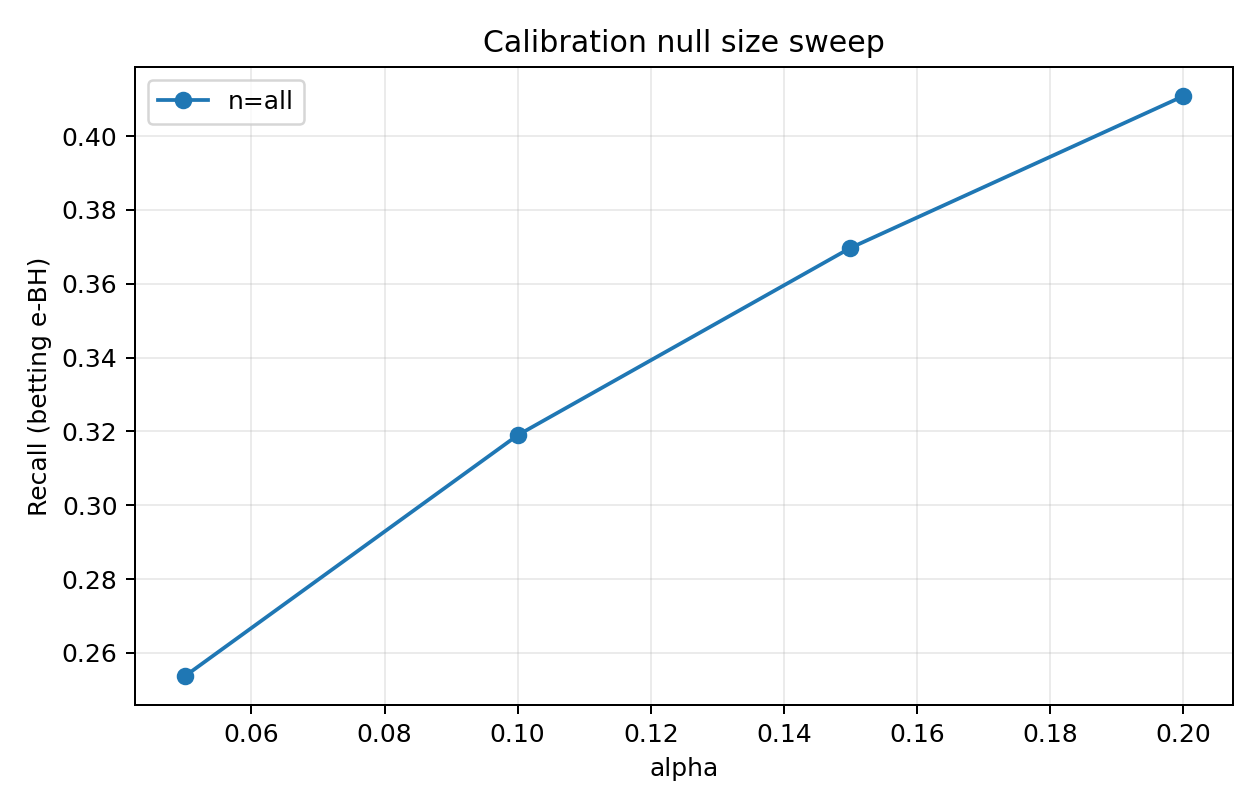

The file beside this chart, header and first rows:
alpha, num_test_families, num_rejected_families, total_rejections, fp, tp, fdp, recall, mean_family_fdp, score_floor, total_pruned, seed, method, cal_null_size, n_cal
0.05, 537, 124, 177, 9, 168, 0.05085, 0.235, 0.009994, 0.35, 5907, 0, betting, all, 5128
0.1, 537, 148, 261, 28, 233, 0.1073, 0.3259, 0.01759, 0.35, 5907, 0, betting, all, 5128
0.15, 537, 178, 330, 59, 271, 0.1788, 0.379, 0.04532, 0.35, 5907, 0, betting, all, 5128
0.2, 537, 179, 349, 68, 281, 0.1948, 0.393, 0.04748, 0.35, 5907, 0, betting, all, 5128
0.05, 537, 118, 210, 9, 201, 0.04286, 0.3045, 0.01085, 0.35, 5173, 1, betting, all, 5218
0.1, 537, 127, 251, 13, 238, 0.05179, 0.3606, 0.012, 0.35, 5173, 1, betting, all, 5218
0.15, 537, 165, 360, 59, 301, 0.1639, 0.4561, 0.04994, 0.35, 5173, 1, betting, all, 5218
0.2, 537, 165, 362, 59, 303, 0.163, 0.4591, 0.04978, 0.35, 5173, 1, betting, all, 5218
0.05, 537, 120, 172, 14, 158, 0.0814, 0.2351, 0.018, 0.35, 6204, 2, betting, all, 4569
0.1, 537, 140, 237, 27, 210, 0.1139, 0.3125, 0.02635, 0.35, 6204, 2, betting, all, 4569
0.15, 537, 161, 285, 51, 234, 0.1789, 0.3482, 0.05026, 0.35, 6204, 2, betting, all, 4569
0.2, 537, 172, 346, 82, 264, 0.237, 0.3929, 0.05772, 0.35, 6204, 2, betting, all, 4569
0.05, 537, 112, 166, 6, 160, 0.03614, 0.2627, 0.00838, 0.35, 4801, 3, betting, all, 6073
0.1, 537, 154, 237, 26, 211, 0.1097, 0.3465, 0.03197, 0.35, 4801, 3, betting, all, 6073
0.15, 537, 158, 264, 36, 228, 0.1364, 0.3744, 0.0363, 0.35, 4801, 3, betting, all, 6073
0.2, 537, 179, 314, 57, 257, 0.1815, 0.422, 0.05486, 0.35, 4801, 3, betting, all, 6073
0.05, 537, 118, 160, 5, 155, 0.03125, 0.2396, 0.006828, 0.35, 5495, 4, betting, all, 5632
0.1, 537, 148, 214, 17, 197, 0.07944, 0.3045, 0.01847, 0.35, 5495, 4, betting, all, 5632
0.15, 537, 169, 279, 43, 236, 0.1541, 0.3648, 0.04845, 0.35, 5495, 4, betting, all, 5632
0.2, 537, 180, 390, 121, 269, 0.3103, 0.4158, 0.05759, 0.35, 5495, 4, betting, all, 5632
0.05, 537, 128, 194, 10, 184, 0.05155, 0.2563, 0.01433, 0.35, 5343, 5, betting, all, 5491
0.1, 537, 150, 262, 27, 235, 0.1031, 0.3273, 0.0276, 0.35, 5343, 5, betting, all, 5491
0.15, 537, 182, 315, 47, 268, 0.1492, 0.3733, 0.05586, 0.35, 5343, 5, betting, all, 5491
0.2, 537, 184, 408, 119, 289, 0.2917, 0.4025, 0.05872, 0.35, 5343, 5, betting, all, 5491
0.05, 537, 145, 243, 11, 232, 0.04527, 0.3295, 0.01459, 0.35, 5450, 6, betting, all, 5210
0.1, 537, 169, 330, 46, 284, 0.1394, 0.4034, 0.02842, 0.35, 5450, 6, betting, all, 5210
0.15, 537, 191, 393, 79, 314, 0.201, 0.446, 0.05135, 0.35, 5450, 6, betting, all, 5210
0.2, 537, 212, 587, 217, 370, 0.3697, 0.5256, 0.07794, 0.35, 5450, 6, betting, all, 5210
0.05, 537, 111, 182, 10, 172, 0.05495, 0.2709, 0.006363, 0.35, 5251, 7, betting, all, 5927
0.1, 537, 134, 225, 17, 208, 0.07556, 0.3276, 0.01428, 0.35, 5251, 7, betting, all, 5927
0.15, 537, 158, 293, 42, 251, 0.1433, 0.3953, 0.02866, 0.35, 5251, 7, betting, all, 5927
0.2, 537, 167, 316, 52, 264, 0.1646, 0.4157, 0.03403, 0.35, 5251, 7, betting, all, 5927
0.05, 537, 130, 171, 4, 167, 0.02339, 0.2372, 0.006207, 0.35, 6425, 8, betting, all, 4927
0.1, 537, 151, 216, 15, 201, 0.06944, 0.2855, 0.0149, 0.35, 6425, 8, betting, all, 4927
0.15, 537, 173, 265, 29, 236, 0.1094, 0.3352, 0.03189, 0.35, 6425, 8, betting, all, 4927
0.2, 537, 178, 350, 95, 255, 0.2714, 0.3622, 0.03651, 0.35, 6425, 8, betting, all, 4927
0.05, 537, 109, 179, 13, 166, 0.07263, 0.2306, 0.01448, 0.35, 6315, 9, betting, all, 4713
0.1, 537, 136, 263, 37, 226, 0.1407, 0.3139, 0.03128, 0.35, 6315, 9, betting, all, 4713
0.15, 537, 156, 313, 57, 256, 0.1821, 0.3556, 0.04653, 0.35, 6315, 9, betting, all, 4713
0.2, 537, 166, 360, 83, 277, 0.2306, 0.3847, 0.05639, 0.35, 6315, 9, betting, all, 4713
0.05, 537, 120, 196, 6, 190, 0.03061, 0.2932, 0.007759, 0.35, 5451, 10, betting, all, 5666
0.1, 537, 140, 259, 21, 238, 0.08108, 0.3673, 0.01854, 0.35, 5451, 10, betting, all, 5666
0.15, 537, 163, 321, 52, 269, 0.162, 0.4151, 0.0416, 0.35, 5451, 10, betting, all, 5666
0.2, 537, 189, 384, 82, 302, 0.2135, 0.466, 0.07618, 0.35, 5451, 10, betting, all, 5666
0.05, 537, 113, 169, 12, 157, 0.07101, 0.2504, 0.01228, 0.35, 5502, 11, betting, all, 5981
0.1, 537, 137, 217, 26, 191, 0.1198, 0.3046, 0.02752, 0.35, 5502, 11, betting, all, 5981
0.15, 537, 182, 350, 86, 264, 0.2457, 0.4211, 0.06755, 0.35, 5502, 11, betting, all, 5981
0.2, 537, 185, 378, 100, 278, 0.2646, 0.4434, 0.07139, 0.35, 5502, 11, betting, all, 5981
0.05, 537, 132, 185, 6, 179, 0.03243, 0.2207, 0.01024, 0.35, 6339, 12, betting, all, 5178
0.1, 537, 155, 271, 35, 236, 0.1292, 0.291, 0.02013, 0.35, 6339, 12, betting, all, 5178
0.15, 537, 156, 298, 51, 247, 0.1711, 0.3046, 0.02168, 0.35, 6339, 12, betting, all, 5178
0.2, 537, 186, 381, 81, 300, 0.2126, 0.3699, 0.0433, 0.35, 6339, 12, betting, all, 5178
0.05, 537, 115, 152, 13, 139, 0.08553, 0.2469, 0.01552, 0.35, 4993, 13, betting, all, 6367
0.1, 537, 145, 221, 27, 194, 0.1222, 0.3446, 0.02592, 0.35, 4993, 13, betting, all, 6367
0.15, 537, 150, 239, 30, 209, 0.1255, 0.3712, 0.02778, 0.35, 4993, 13, betting, all, 6367
0.2, 537, 181, 302, 67, 235, 0.2219, 0.4174, 0.06365, 0.35, 4993, 13, betting, all, 6367
0.05, 537, 110, 175, 9, 166, 0.05143, 0.2368, 0.01102, 0.35, 5484, 14, betting, all, 4703
0.1, 537, 114, 200, 12, 188, 0.06, 0.2682, 0.01247, 0.35, 5484, 14, betting, all, 4703
0.15, 537, 137, 262, 26, 236, 0.09924, 0.3367, 0.02453, 0.35, 5484, 14, betting, all, 4703
0.2, 537, 154, 311, 41, 270, 0.1318, 0.3852, 0.03507, 0.35, 5484, 14, betting, all, 4703
... 20 more rows
